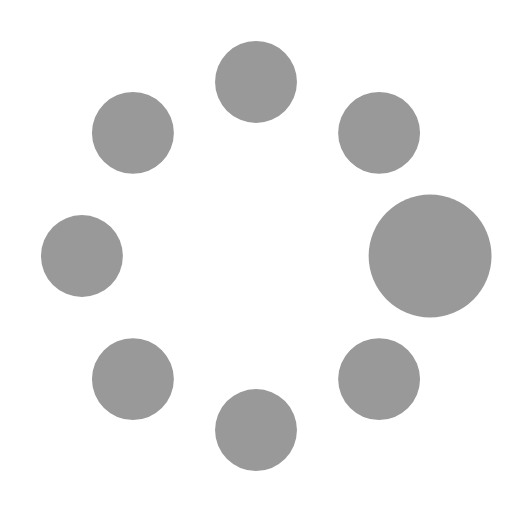
t = 0.00 s
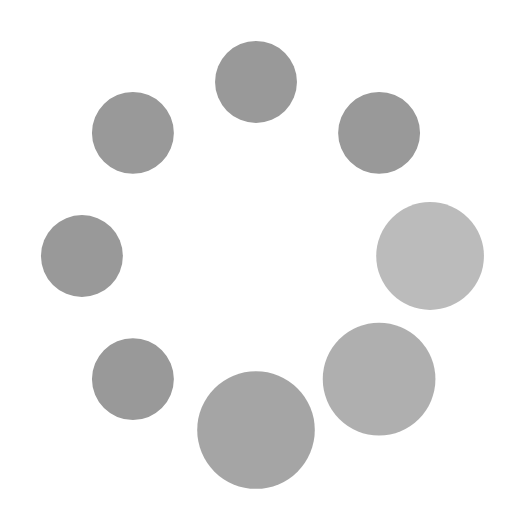
t = 0.28 s
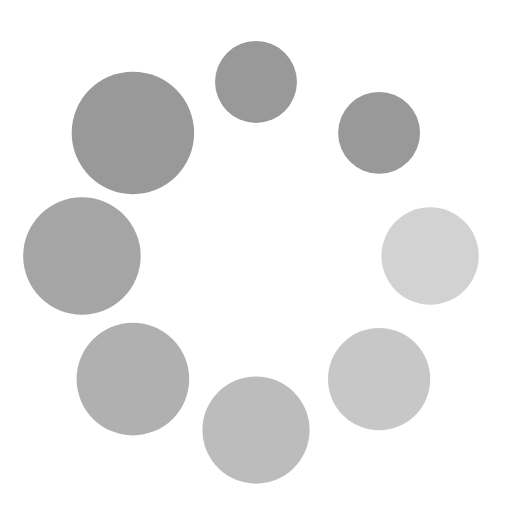
t = 0.47 s
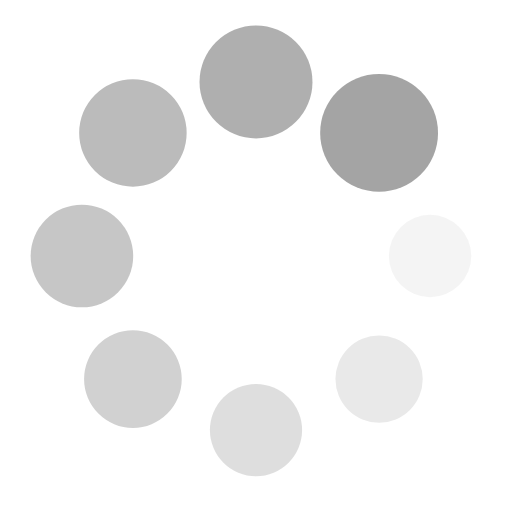
t = 0.74 s
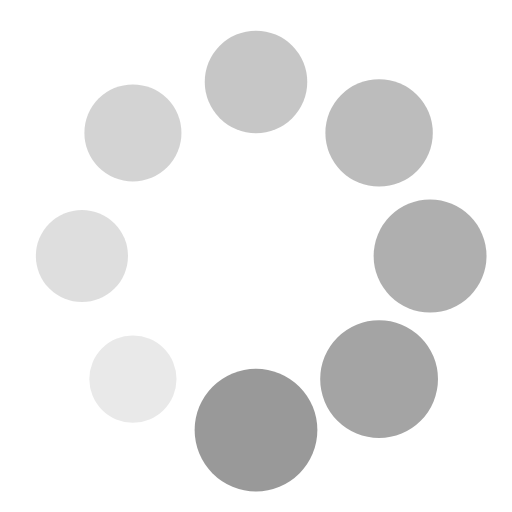
t = 0.93 s
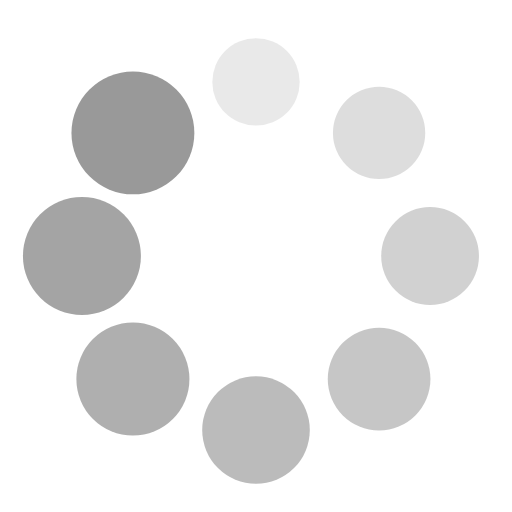
t = 1.21 s

The animated SVG that drew these frames (rendered in a browser with its animation timeline set to each time). Animation: 16 SMIL elements (animate=8,animateTransform=8); one cycle of 1.40 s, repeats indefinitely.

<?xml version="1.0" encoding="utf-8"?><svg width='64px' height='64px' xmlns="http://www.w3.org/2000/svg" viewBox="0 0 100 100" preserveAspectRatio="xMidYMid" class="uil-spin"><rect x="0" y="0" width="100" height="100" fill="none" class="bk"></rect><g transform="translate(50 50)"><g transform="rotate(0) translate(34 0)"><circle cx="0" cy="0" r="8" fill="#999999"><animate attributeName="opacity" from="1" to="0.1" begin="0s" dur="0.75s" repeatCount="indefinite"></animate><animateTransform attributeName="transform" type="scale" from="1.5" to="1" begin="0s" dur="0.75s" repeatCount="indefinite"></animateTransform></circle></g><g transform="rotate(45) translate(34 0)"><circle cx="0" cy="0" r="8" fill="#999999"><animate attributeName="opacity" from="1" to="0.1" begin="0.09s" dur="0.75s" repeatCount="indefinite"></animate><animateTransform attributeName="transform" type="scale" from="1.5" to="1" begin="0.09s" dur="0.75s" repeatCount="indefinite"></animateTransform></circle></g><g transform="rotate(90) translate(34 0)"><circle cx="0" cy="0" r="8" fill="#999999"><animate attributeName="opacity" from="1" to="0.1" begin="0.18s" dur="0.75s" repeatCount="indefinite"></animate><animateTransform attributeName="transform" type="scale" from="1.5" to="1" begin="0.18s" dur="0.75s" repeatCount="indefinite"></animateTransform></circle></g><g transform="rotate(135) translate(34 0)"><circle cx="0" cy="0" r="8" fill="#999999"><animate attributeName="opacity" from="1" to="0.1" begin="0.28s" dur="0.75s" repeatCount="indefinite"></animate><animateTransform attributeName="transform" type="scale" from="1.5" to="1" begin="0.28s" dur="0.75s" repeatCount="indefinite"></animateTransform></circle></g><g transform="rotate(180) translate(34 0)"><circle cx="0" cy="0" r="8" fill="#999999"><animate attributeName="opacity" from="1" to="0.1" begin="0.37s" dur="0.75s" repeatCount="indefinite"></animate><animateTransform attributeName="transform" type="scale" from="1.5" to="1" begin="0.37s" dur="0.75s" repeatCount="indefinite"></animateTransform></circle></g><g transform="rotate(225) translate(34 0)"><circle cx="0" cy="0" r="8" fill="#999999"><animate attributeName="opacity" from="1" to="0.1" begin="0.46s" dur="0.75s" repeatCount="indefinite"></animate><animateTransform attributeName="transform" type="scale" from="1.5" to="1" begin="0.46s" dur="0.75s" repeatCount="indefinite"></animateTransform></circle></g><g transform="rotate(270) translate(34 0)"><circle cx="0" cy="0" r="8" fill="#999999"><animate attributeName="opacity" from="1" to="0.1" begin="0.56s" dur="0.75s" repeatCount="indefinite"></animate><animateTransform attributeName="transform" type="scale" from="1.5" to="1" begin="0.56s" dur="0.75s" repeatCount="indefinite"></animateTransform></circle></g><g transform="rotate(315) translate(34 0)"><circle cx="0" cy="0" r="8" fill="#999999"><animate attributeName="opacity" from="1" to="0.1" begin="0.65s" dur="0.75s" repeatCount="indefinite"></animate><animateTransform attributeName="transform" type="scale" from="1.5" to="1" begin="0.65s" dur="0.75s" repeatCount="indefinite"></animateTransform></circle></g></g></svg>
